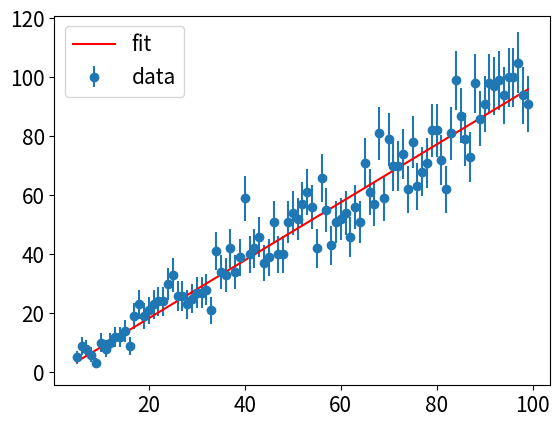

Source code (Python):
import numpy as np
import matplotlib.pyplot as plt
plt.rcParams.update({'font.size': 15})

from scipy.optimize import curve_fit

x = np.arange(5,100)
y = []
for i in x :
    y.append(np.random.poisson(i))

def linear_model(x, a, b):
    return a * x + b

p_optimal, p_covariance = curve_fit(linear_model, x, y, sigma=np.sqrt(y))
print('Optimal parameters:',p_optimal)
print('Covariance:',p_covariance)

fig, ax = plt.subplots()
ax.errorbar(x,y,yerr=np.sqrt(y),fmt='o',label='data');
ax.plot(x, linear_model(x, *p_optimal),'r',label='fit')
ax.legend();